2-way image classification set "data" from GitHub (JPacoch/mountains_classifier); label vocabulary: highlands, mountains.

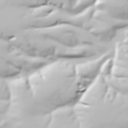
Label: highlands

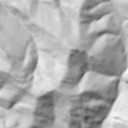
Label: mountains

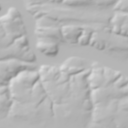
Label: highlands

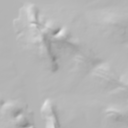
Label: highlands

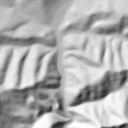
Label: mountains

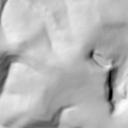
Label: mountains
